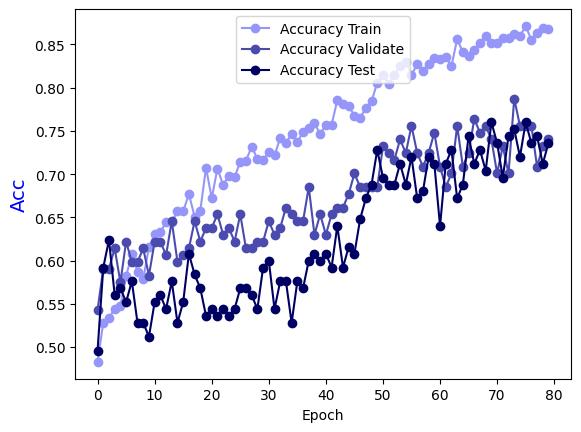

Data behind this chart, as committed beside it:
Epoch, Accuracy Train, Accuracy Validate, Accuracy Test
0.0, 0.4828, 0.5433, 0.496
1.0, 0.5283, 0.5906, 0.592
2.0, 0.5334, 0.5906, 0.624
3.0, 0.5445, 0.6142, 0.56
4.0, 0.5476, 0.5748, 0.568
5.0, 0.582, 0.622, 0.552
6.0, 0.6073, 0.5984, 0.576
7.0, 0.587, 0.5984, 0.528
8.0, 0.5789, 0.6142, 0.528
9.0, 0.6154, 0.5827, 0.512
10.0, 0.6306, 0.622, 0.552
11.0, 0.6326, 0.622, 0.56
12.0, 0.6447, 0.6063, 0.544
13.0, 0.6447, 0.6457, 0.576
14.0, 0.6569, 0.5984, 0.528
15.0, 0.6569, 0.6063, 0.552
16.0, 0.6771, 0.6142, 0.608
17.0, 0.6508, 0.6457, 0.584
18.0, 0.6579, 0.622, 0.568
19.0, 0.7075, 0.6378, 0.536
20.0, 0.6721, 0.6378, 0.544
21.0, 0.7065, 0.6535, 0.536
22.0, 0.6872, 0.6299, 0.544
23.0, 0.6984, 0.6378, 0.536
24.0, 0.6964, 0.622, 0.544
25.0, 0.7146, 0.6535, 0.568
26.0, 0.7156, 0.6142, 0.568
27.0, 0.7318, 0.6142, 0.56
28.0, 0.7176, 0.622, 0.544
29.0, 0.7166, 0.622, 0.592
30.0, 0.7257, 0.6457, 0.6
31.0, 0.7217, 0.6299, 0.544
32.0, 0.7419, 0.6378, 0.576
33.0, 0.7358, 0.6614, 0.576
34.0, 0.747, 0.6535, 0.528
35.0, 0.7368, 0.6457, 0.576
36.0, 0.749, 0.6457, 0.568
37.0, 0.753, 0.685, 0.6
38.0, 0.7591, 0.6299, 0.608
39.0, 0.746, 0.6535, 0.6
40.0, 0.7571, 0.6299, 0.608
41.0, 0.7571, 0.6535, 0.592
42.0, 0.7854, 0.6614, 0.64
43.0, 0.7814, 0.6614, 0.592
44.0, 0.7794, 0.6772, 0.616
45.0, 0.7672, 0.7008, 0.608
46.0, 0.7652, 0.685, 0.648
47.0, 0.7763, 0.685, 0.672
48.0, 0.7844, 0.685, 0.688
49.0, 0.8057, 0.685, 0.728
50.0, 0.8148, 0.7323, 0.696
51.0, 0.8047, 0.7244, 0.688
52.0, 0.8148, 0.7165, 0.688
53.0, 0.8249, 0.7402, 0.712
54.0, 0.83, 0.7244, 0.688
55.0, 0.8148, 0.7559, 0.72
56.0, 0.8269, 0.7244, 0.672
57.0, 0.8198, 0.7087, 0.68
58.0, 0.8279, 0.7244, 0.72
59.0, 0.834, 0.748, 0.712
... 20 more rows
